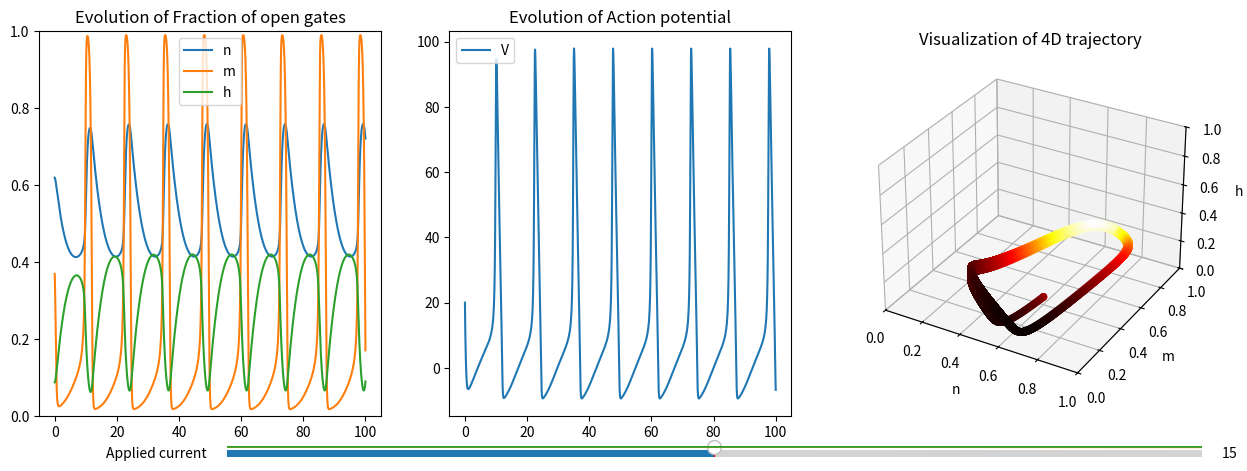

The matplotlib source for this figure:
import numpy as np
import matplotlib.pyplot as plt
from matplotlib.widgets import Slider
from scipy.integrate import solve_ivp

"""
To set up the complete system of the Hodgkin Huxley model, 
and given an initial position to obtain the trajectory for 
different values of intensity (the bifurcation parameter).
"""

# Shifted Nernst equilibrium potentials at mV
EK = -12
ENa = 120
EL = 10.6
# Maximal conductances at mS/cm^2
gK = 36
gNa = 120
gL = 0.3
# Opening and closing rates
an = lambda V: 0.01 * (10 - V) / (np.exp(1 - V / 10) - 1)
bn = lambda V: 0.125 * np.exp(-V / 80)
am = lambda V: 0.1 * (25 - V) / (np.exp(2.5 - V / 10) - 1)
bm = lambda V: 4 * np.exp(-V / 18)
ah = lambda V: 0.07 * np.exp(-V / 20)
bh = lambda V: 1 / (np.exp(3 - V / 10) + 1)
# Voltage-sensitive steady-state parameters
ninf = lambda V: an(V) / (an(V) + bn(V))
minf = lambda V: am(V) / (am(V) + bm(V))
hinf = lambda V: ah(V) / (ah(V) + bh(V))
tn = lambda V: 1 / (an(V) + bn(V))
tm = lambda V: 1 / (am(V) + bm(V))
th = lambda V: 1 / (ah(V) + bh(V))
# Membrane capacitance and currents
C = 1  # µF/cm^2
I0 = 15  # µA/cm^2


def system(t, state):
    V, n, m, h, I = state
    return [
        (I - gK * n**4 * (V - EK) - gNa * m**3 * h * (V - ENa) - gL * (V - EL)) / C,
        an(V) * (1 - n) - bn(V) * n,
        am(V) * (1 - m) - bm(V) * m,
        ah(V) * (1 - h) - bh(V) * h,
        0,
    ]


# Initialize plots
fig = plt.figure(figsize=(15, 5))
ax1 = fig.add_subplot(1, 3, 1)
ax1.set_ylim(0, 1)
ax1.set_title("Evolution of Fraction of open gates")
ax2 = fig.add_subplot(1, 3, 2)
ax3 = fig.add_subplot(1, 3, 3, projection="3d")
ax2.set_title("Evolution of Action potential")
ax3.set_xlim(0, 1)
ax3.set_ylim(0, 1)
ax3.set_zlim(0, 1)
ax3.set_title("Visualization of 4D trajectory")

# Initialize numeric integration
V0 = 20
s0 = np.array([V0, ninf(V0), minf(V0), hinf(V0), I0])  # initial state
sol = solve_ivp(system, [0, 100], s0, dense_output=True)
t = np.linspace(0, 100, 10000)  # time interval
s = sol.sol(t)  # variables separated

(linen,) = ax1.plot(t, s[1], label="n")
(linem,) = ax1.plot(t, s[2], label="m")
(lineh,) = ax1.plot(t, s[3], label="h")
ax1.legend()
(lineV,) = ax2.plot(t, s[0], label="V")
ax2.legend()
sc3 = ax3.scatter(s[1], s[2], s[3], c=s[0], cmap="hot")
ax3.set_xlabel("n")
ax3.set_ylabel("m")
ax3.set_zlabel("h")

# Add Slider axis: [left, bottom, width, height]
ax_slider = plt.axes([0.25, 0.02, 0.65, 0.03])  # type: ignore
I_slider = Slider(ax_slider, "Applied current", 0.0, 30.0, valinit=I0)


# Update function for interactive window
def update(val):
    # Recalculate the trajectory with new I value
    I = I_slider.val
    s0 = np.array([V0, ninf(V0), minf(V0), hinf(V0), I])
    sol = solve_ivp(system, [0, 100], s0, dense_output=True)
    s = sol.sol(t)

    # Update plots
    linen.set_ydata(s[1])
    linem.set_ydata(s[2])
    lineh.set_ydata(s[3])
    lineV.set_ydata(s[0])

    ax3.clear()
    ax3.scatter(s[1], s[2], s[3], c=s[0], cmap="hot")
    ax3.set_xlim(0, 1)
    ax3.set_ylim(0, 1)
    ax3.set_zlim(0, 1)
    ax3.set_xlabel("n")
    ax3.set_ylabel("m")
    ax3.set_zlabel("h")

    fig.canvas.draw_idle()


# Connect slider to update function
I_slider.on_changed(update)

plt.show()

"""
Check the number of zeros of V' plotting the graph
"""

DtV = (
    lambda V: (
        I0
        - gK * ninf(V) * 4 * (V - EK)
        - gNa * minf(V) ** 3 * hinf(V) * (V - ENa)
        - gL * (V - EL)
    )
    / C
)


V_ = np.linspace(-1000, 1000)
plt.plot(V_, DtV(V_))
plt.xlabel("V")
plt.ylabel("V'")
# plt.show()
plt.plot(V_, np.sign(DtV(V_)))
plt.xlabel("V")
plt.ylabel("sign(V')")
# plt.show()
